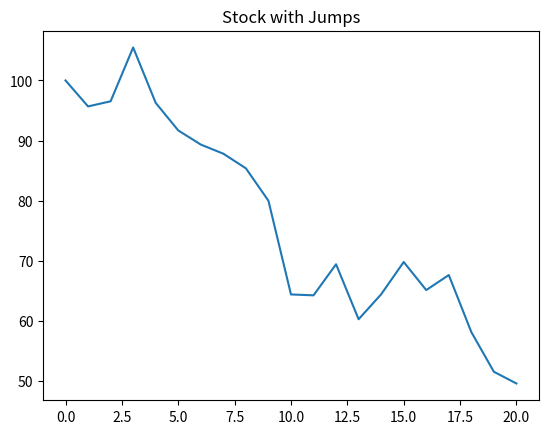

The script that saved this image:
import numpy as np
import matplotlib.pyplot as plt

def simulate_stock_with_jump(start=100, days=20, jump_chance=0.2):
    prices = [start]
    for _ in range(days):
        change = np.random.normal(0, 5)  # Normal change
        if np.random.random() < jump_chance:  # Possible jump
            change -= 10  # Big drop
        prices.append(prices[-1] + change)
    plt.plot(prices)
    plt.title('Stock with Jumps')
    plt.show()

simulate_stock_with_jump()